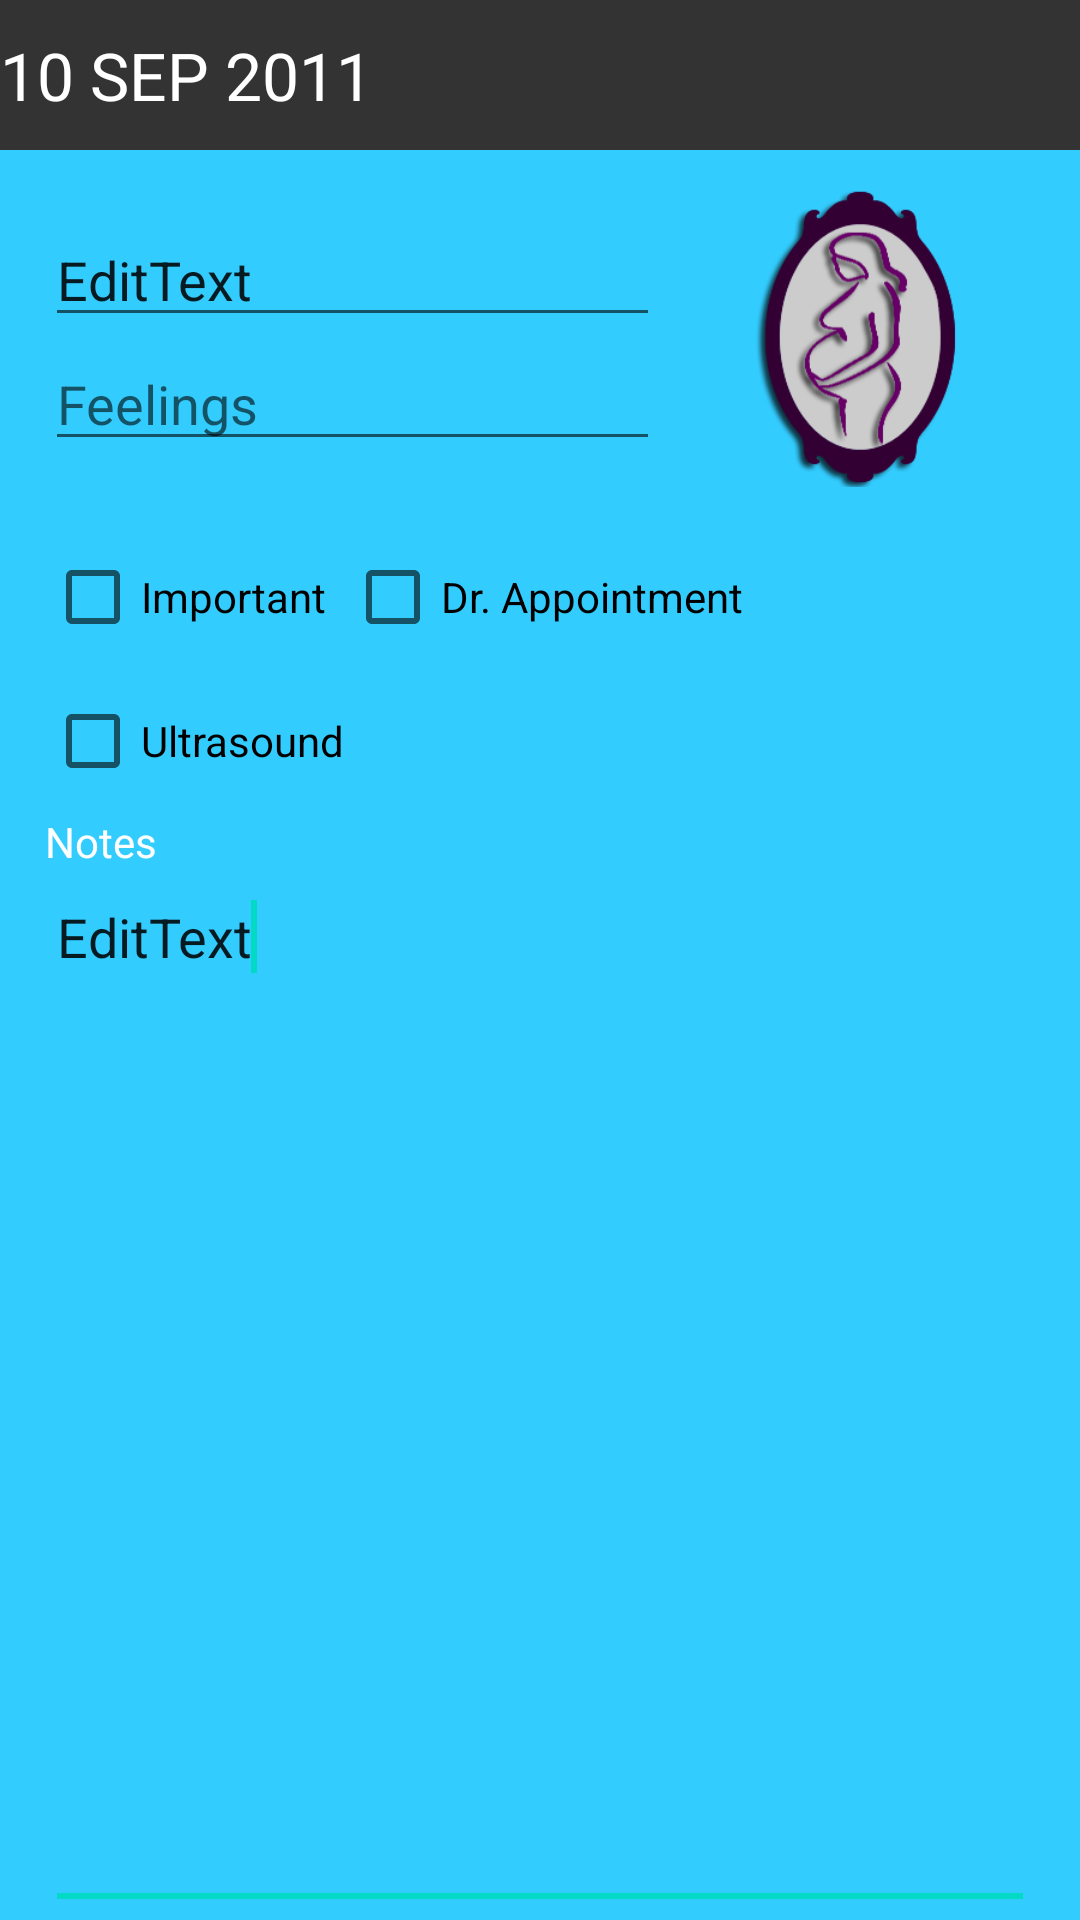

Android layout source for this screen:
<!-- AndroidManifest.xml: fallback theme Theme.MaterialComponents.DayNight.NoActionBar -->
<!-- res/layout/journalentryviewactivity.xml -->
<?xml version="1.0" encoding="utf-8"?>
<LinearLayout xmlns:android="http://schemas.android.com/apk/res/android"
    android:layout_width="match_parent"
    android:layout_height="match_parent"
    android:background="@color/background_color"
    android:orientation="vertical" >

    <LinearLayout
        android:id="@+id/linearLayout1"
        android:layout_width="match_parent"
        android:layout_height="50dip"
        android:background="@color/task_bar"
        android:gravity="center" >

        <TextView
            android:id="@+id/journalEntryViewActivityDateLBL"
            android:layout_width="wrap_content"
            android:layout_height="wrap_content"
            android:layout_weight="0"
            android:text="10 SEP 2011"
            android:textColor="#ffffff"
            android:textSize="22dip" >
        </TextView>

        <LinearLayout
            android:id="@+id/linearLayout3"
            android:layout_width="wrap_content"
            android:layout_height="match_parent"
            android:layout_weight="1" >
        </LinearLayout>
    </LinearLayout>

  <ViewFlipper android:id="@+id/details" android:layout_height="fill_parent" android:paddingLeft="15dip" android:paddingRight="15dip" android:layout_width="fill_parent" android:layout_weight="1">
      <LinearLayout android:orientation="vertical" android:id="@+id/linearLayout14" android:layout_width="match_parent" android:layout_height="match_parent">

          <LinearLayout
              android:id="@+id/linearLayout2"
              android:layout_width="match_parent"
              android:layout_height="wrap_content"
              android:layout_weight="0"
              android:orientation="vertical" >

              <LinearLayout android:id="@+id/linearLayout5" android:gravity="center" android:layout_width="match_parent" android:layout_height="wrap_content">
                  <LinearLayout android:id="@+id/linearLayout12" android:layout_height="match_parent" android:layout_weight="1" android:layout_width="125dip" android:orientation="vertical" android:gravity="center_vertical">

                      <EditText
                          android:id="@+id/journalEntryViewActivityTitleTXT"
                          android:layout_width="match_parent"
                          android:layout_height="wrap_content"
                          android:hint="Title"
                          android:text="EditText" >
</EditText>

                      <EditText
                          android:id="@+id/journalEntryViewActivityMoodTXT"
                          android:layout_width="match_parent"
                          android:layout_height="wrap_content"
                          android:hint="@string/title_feelings"
                          android:text="@string/empty" />

                  </LinearLayout>
                  <LinearLayout android:id="@+id/linearLayout13" android:layout_weight="0" android:gravity="center" android:layout_width="125dip" android:layout_height="125dip">
                      <ImageView android:src="@drawable/momprofile" android:scaleType="fitXY" android:id="@+id/journalEntryViewActivityEntryIMG" android:layout_width="100dip" android:layout_height="100dip"></ImageView>
                  </LinearLayout>
              </LinearLayout>
              <LinearLayout android:orientation="vertical" android:id="@+id/linearLayout4" android:layout_height="wrap_content" android:layout_width="match_parent">
                  <LinearLayout android:orientation="horizontal" android:id="@+id/linearLayout6" android:layout_height="match_parent" android:layout_width="match_parent">
                      <LinearLayout android:orientation="vertical" android:id="@+id/linearLayout8" android:layout_height="match_parent" android:layout_width="wrap_content">

                          <CheckBox
                              android:id="@+id/journalEntryViewActivityImportantCheckBox"
                              android:layout_width="wrap_content"
                              android:layout_height="wrap_content"
                              android:text="Important" />

                          <CheckBox android:text="Ultrasound" android:layout_height="wrap_content" android:layout_width="wrap_content" android:id="@+id/journalEntryViewUltrasoundCheckBox"></CheckBox>
                      </LinearLayout>
                      <LinearLayout android:id="@+id/linearLayout10" android:layout_height="match_parent" android:layout_weight="1" android:layout_width="wrap_content">

                          <CheckBox
                              android:id="@+id/journalEntryViewDrVisitCheckBox"
                              android:layout_width="wrap_content"
                              android:layout_height="wrap_content"
                              android:text="Dr. Appointment" />

                      </LinearLayout>
                  </LinearLayout>
                  <LinearLayout android:id="@+id/linearLayout7" android:layout_height="match_parent" android:layout_width="match_parent"></LinearLayout>
              </LinearLayout>
          </LinearLayout>

          <LinearLayout
              android:id="@+id/linearLayout11"
              android:layout_width="match_parent"
              android:layout_height="100dp"
              android:layout_weight="1"
              android:orientation="vertical" >

              <TextView
                  android:id="@+id/textView4"
                  android:layout_width="wrap_content"
                  android:layout_height="wrap_content"
                  android:text="Notes"
                  android:textColor="#ffffff" />

              <EditText
                  android:id="@+id/journalEntryViewActivityCommentsTXT"
                  android:layout_width="match_parent"
                  android:layout_height="match_parent"
                  android:layout_weight="1"
                  android:gravity="top"
                  android:inputType="textMultiLine|textImeMultiLine"
                  android:text="EditText" >

                  <requestFocus />
              </EditText>
          </LinearLayout>

      </LinearLayout>
      <LinearLayout android:id="@+id/linearLayout15" android:layout_width="match_parent" android:layout_height="match_parent">
      </LinearLayout>
  
  
  </ViewFlipper>
</LinearLayout>
<!-- resources referenced by this layout -->
<resources>
  <color name="background_color">#33ccff</color>
  <color name="task_bar">#333333</color>
  <!-- drawable momprofile: png bitmap (drawable, 28662 bytes) -->
  <string name="empty" />
  <string name="title_feelings">Feelings</string>
</resources>
